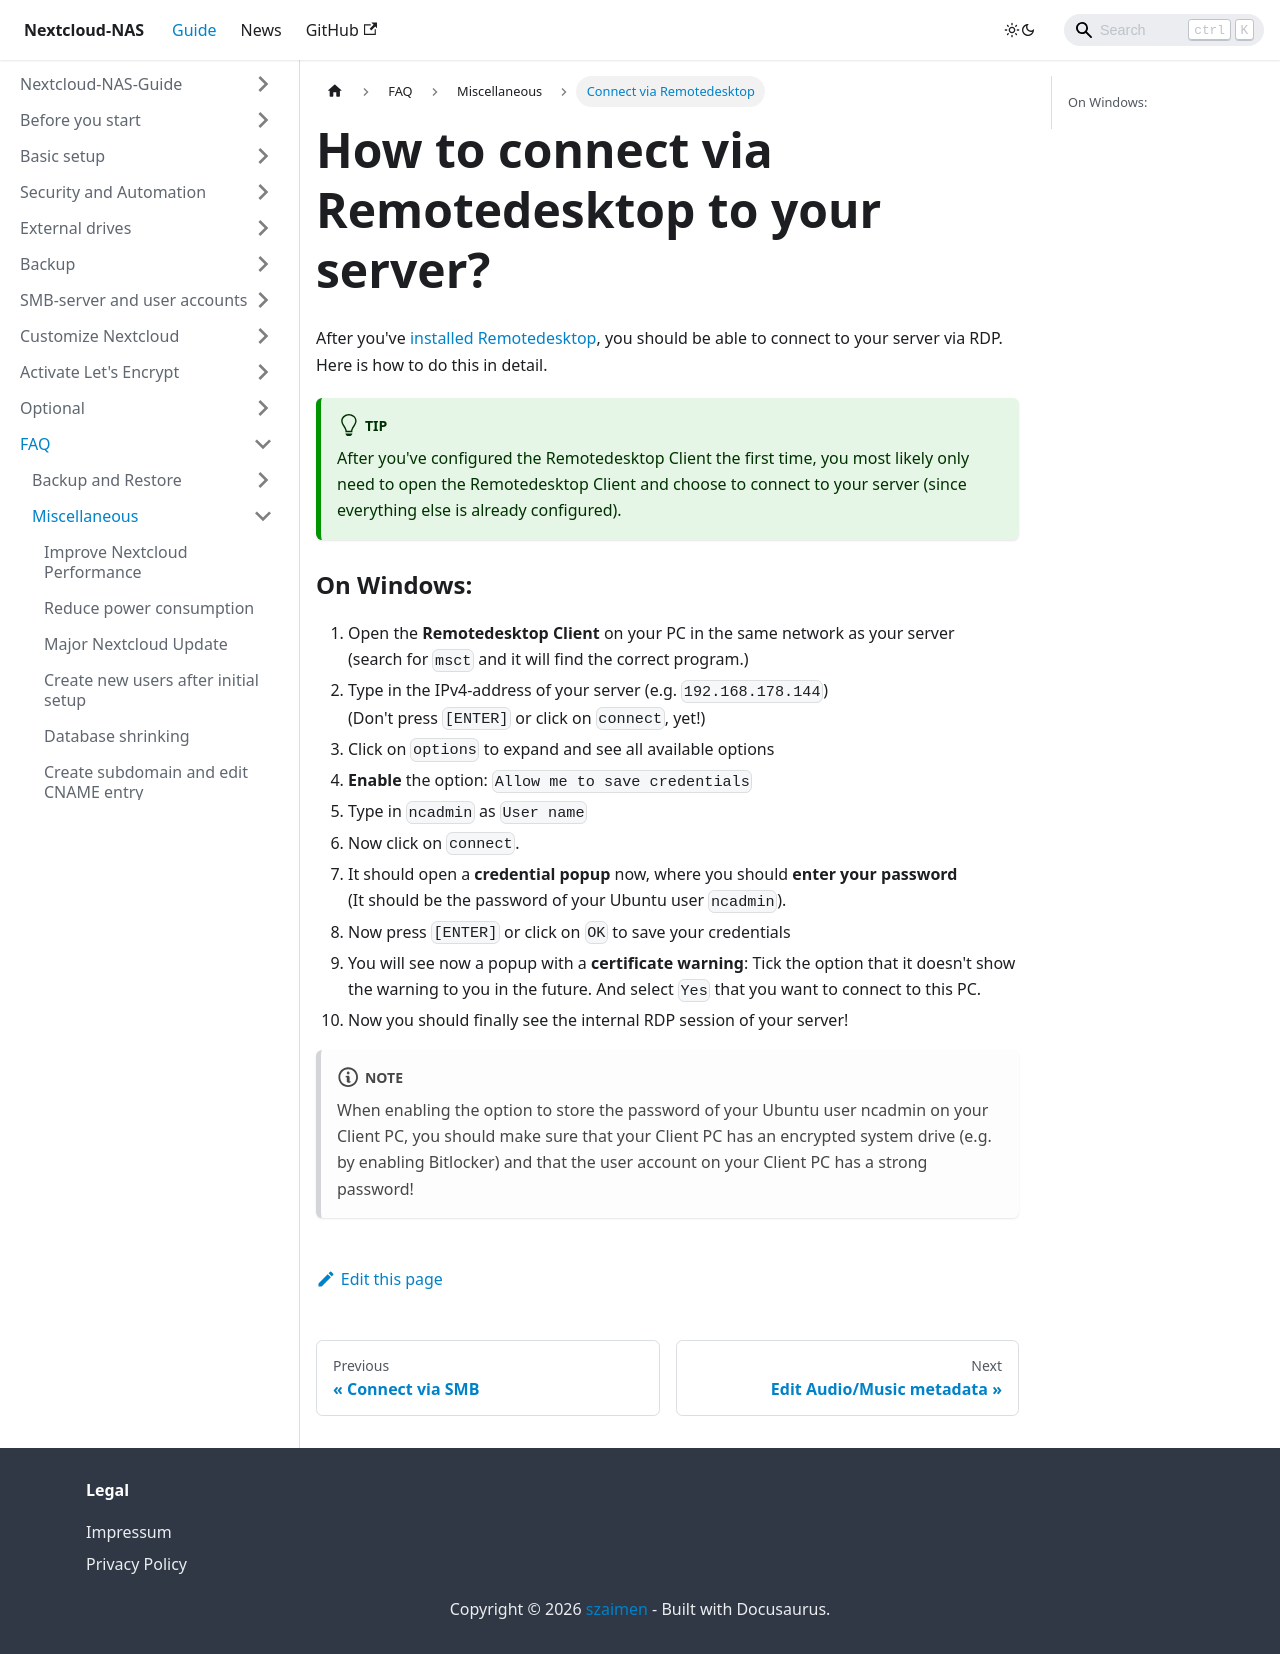

repository: szaimen/Nextcloud-NAS-Guide · page: docs/rdp-connect/index.html · generator: docusaurus

---
id: rdp-connect
title: How to connect via Remotedesktop to your server?
sidebar_label: Connect via Remotedesktop
---

After you've [installed Remotedesktop](./remotedesktop), you should be able to connect to your server via RDP.<br/>
Here is how to do this in detail.

:::tip
After you've configured the Remotedesktop Client the first time, you most likely only need to open the Remotedesktop Client and choose to connect to your server (since everything else is already configured).
:::

### On Windows:
1. Open the **Remotedesktop Client** on your PC in the same network as your server <br/>
(search for `msct` and it will find the correct program.)
2. Type in the IPv4-address of your server (e.g. `192.168.178.144`) <br/>
(Don't press `[ENTER]` or click on `connect`, yet!)
4. Click on `options` to expand and see all available options
5. **Enable** the option:  `Allow me to save credentials`
6. Type in `ncadmin` as `User name` 
7. Now click on `connect`. 
8. It should open a **credential popup** now, where you should **enter your password**<br/>
(It should be the password of your Ubuntu user `ncadmin`).
9. Now press `[ENTER]` or click on `OK` to save your credentials
10. You will see now a popup with a **certificate warning**: Tick the option that it doesn't show the warning to you in the future. And select `Yes` that you want to connect to this PC.
11. Now you should finally see the internal RDP session of your server!

:::note
When enabling the option to store the password of your Ubuntu user ncadmin on your Client PC, you should make sure that your Client PC has an encrypted system drive (e.g. by enabling Bitlocker) and that the user account on your Client PC has a strong password!
:::
